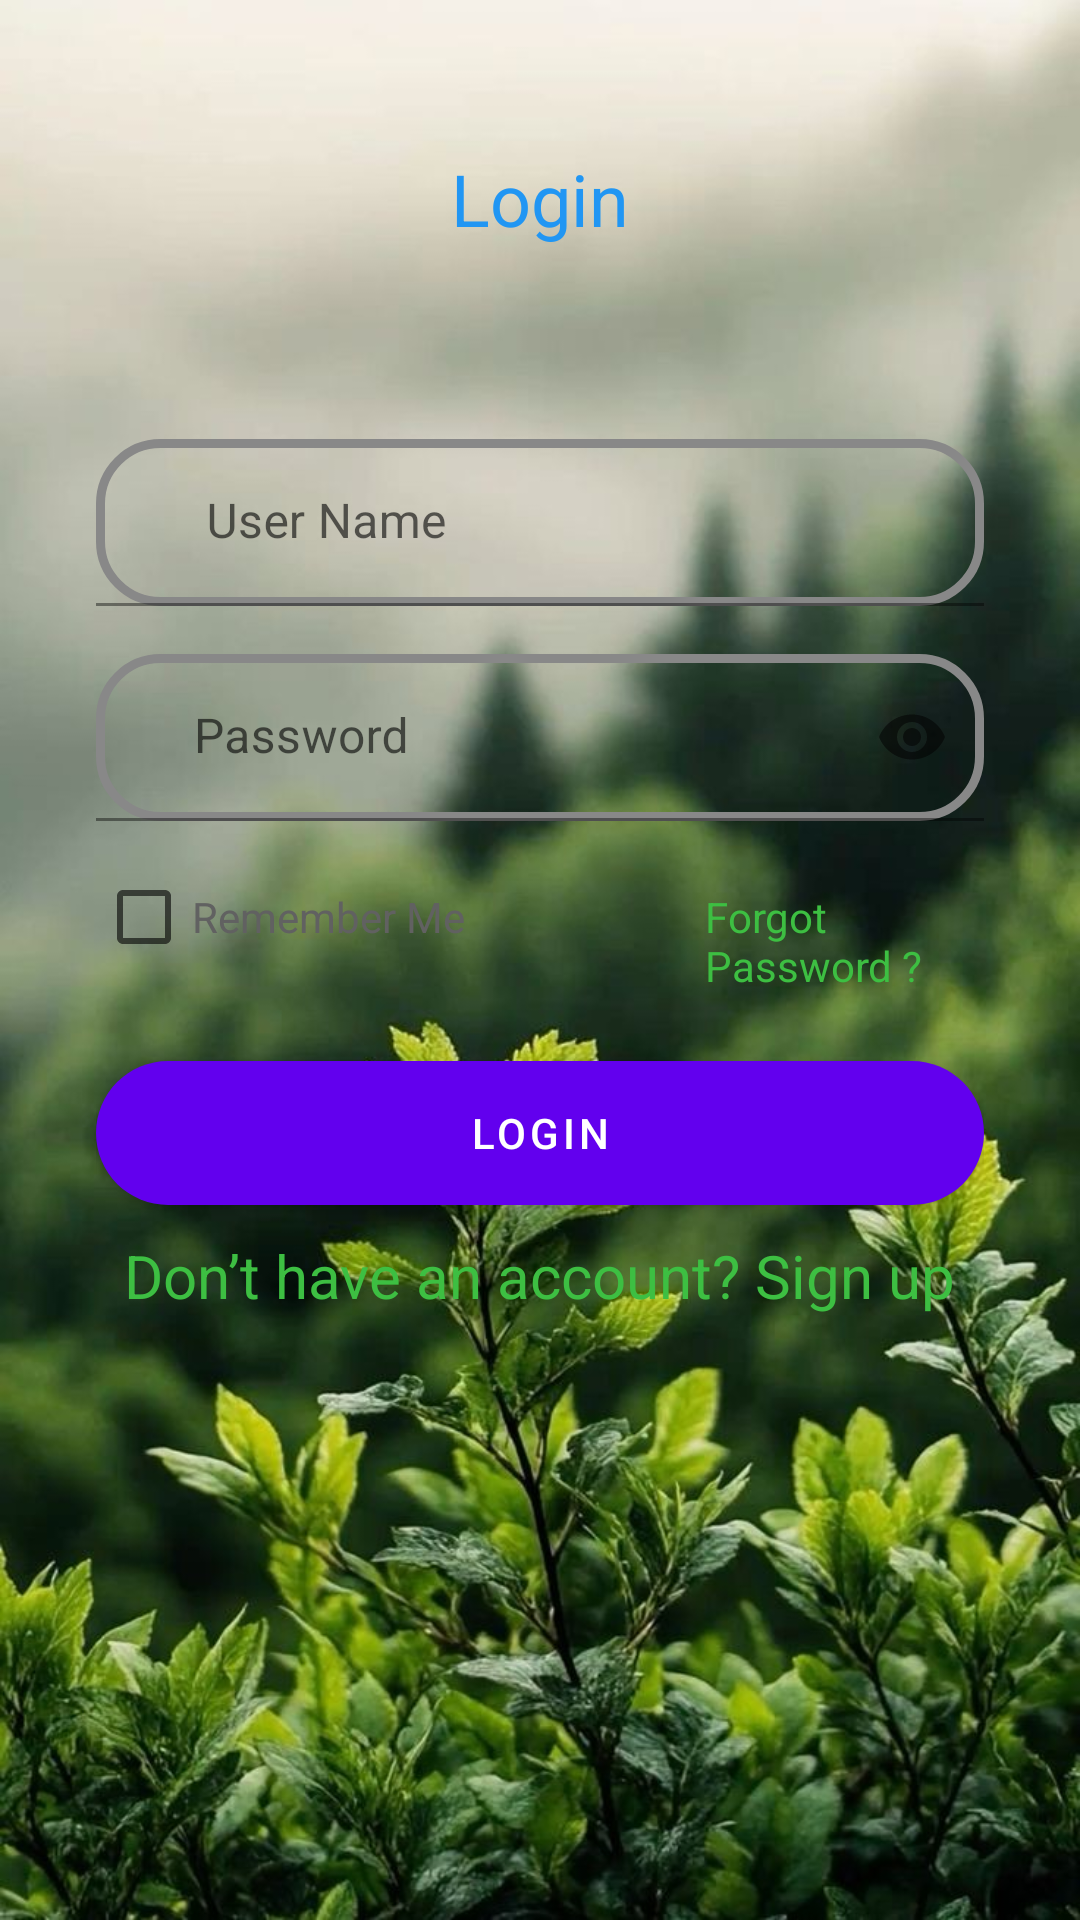

Write the Android layout XML for this screen, with the resource values it uses.
<!-- AndroidManifest.xml: application theme Theme.Herbify -->
<!-- res/layout/activity_main.xml -->
<?xml version="1.0" encoding="utf-8"?>
<LinearLayout
    xmlns:android="http://schemas.android.com/apk/res/android"
    xmlns:app="http://schemas.android.com/apk/res-auto"
    android:layout_width="match_parent"
    android:layout_height="match_parent"
    android:background="@drawable/bg_page"
    android:orientation="vertical"
    android:paddingHorizontal="32dp">

    <TextView
        android:id="@+id/loginSubText"
        android:layout_width="wrap_content"
        android:layout_height="wrap_content"
        android:text="Login"
        android:textColor="@color/blue"
        android:textSize="24sp"
        android:layout_marginTop="50dp"
        android:layout_gravity="center"/>

    <com.google.android.material.textfield.TextInputLayout
        android:id="@+id/usernameLayout"
        android:layout_width="match_parent"
        android:layout_height="wrap_content"
        app:startIconDrawable="@drawable/ic_user"
        android:layout_marginTop="64dp">

        <com.google.android.material.textfield.TextInputEditText
            android:id="@+id/fullName"
            android:layout_width="match_parent"
            android:layout_height="wrap_content"
            android:hint="     User Name"
            android:background="@drawable/edittext_border" />
    </com.google.android.material.textfield.TextInputLayout>

    <com.google.android.material.textfield.TextInputLayout
        android:id="@+id/passwordLayout"
        android:layout_width="match_parent"
        android:layout_height="wrap_content"
        android:layout_marginTop="16dp"
        app:startIconDrawable="@drawable/ic_lock"
        app:endIconMode="password_toggle">

        <com.google.android.material.textfield.TextInputEditText
            android:id="@+id/passwordEditText"
            android:layout_width="match_parent"
            android:layout_height="wrap_content"
            android:hint="    Password"
            android:inputType="textPassword"
            android:background="@drawable/edittext_border" />
    </com.google.android.material.textfield.TextInputLayout>

    <LinearLayout
        android:layout_width="match_parent"
        android:layout_height="wrap_content"
        android:orientation="horizontal"
        android:layout_marginTop="8dp">

        <CheckBox
            android:id="@+id/rememberMe"
            android:layout_width="wrap_content"
            android:layout_height="wrap_content"
            android:text="Remember Me"
            android:textColor="#616161" />

        <TextView
            android:id="@+id/forgotPassword"
            android:layout_width="wrap_content"
            android:layout_height="wrap_content"
            android:layout_marginStart="80dp"
            android:text="Forgot Password ?"
            android:textColor="@color/green" />
    </LinearLayout>

    <com.google.android.material.button.MaterialButton
        android:id="@+id/login"
        android:layout_width="match_parent"
        android:layout_height="wrap_content"
        android:text="Login"
        android:textColor="@android:color/white"
        android:layout_marginTop="24dp"
        android:backgroundTint="@null"
        android:background="@drawable/green_button"
        app:cornerRadius="24dp" />

    <TextView
        android:id="@+id/signin"
        android:layout_width="wrap_content"
        android:layout_height="wrap_content"
        android:text="Don’t have an account? Sign up"
        android:textColor="@color/green"
        android:textSize="20sp"
        android:layout_gravity="center"
        android:layout_marginTop="10dp"/>

</LinearLayout>
<!-- resources referenced by this layout -->
<resources>
  <color name="blue">#2196F3</color>
  <color name="green">#3DBF42</color>
  <!-- drawable bg_page: jpg bitmap (drawable, 138500 bytes) -->
  <!-- drawable edittext_border (drawable) -->
  <shape xmlns:android="http://schemas.android.com/apk/res/android">
  
      <stroke android:width="3dp" android:color="@color/gray" />
      <corners android:radius="20dp" />
      <padding
          android:left="10dp"
          android:top="10dp"
          android:right="10dp"
          android:bottom="10dp" />
  </shape>
  <!-- drawable green_button (drawable) -->
  <?xml version="1.0" encoding="utf-8"?>
  <selector xmlns:android="http://schemas.android.com/apk/res/android">
  
      <item android:state_pressed="true">
          <shape android:shape="rectangle">
              <solid android:color="#34C759"/> 
              <corners android:radius="24dp"/>
          </shape>
      </item>
  
      <item>
          <shape android:shape="rectangle">
              <solid android:color="#4CD964"/> 
              <corners android:radius="24dp"/>
          </shape>
      </item>
  
  </selector>
  <style name="Theme.Herbify" parent="Base.Theme.Herbify" />
  <color name="gray">#FF888888</color>
  <style name="Base.Theme.Herbify" parent="Theme.MaterialComponents.DayNight.NoActionBar">
          
          
      </style>
</resources>
